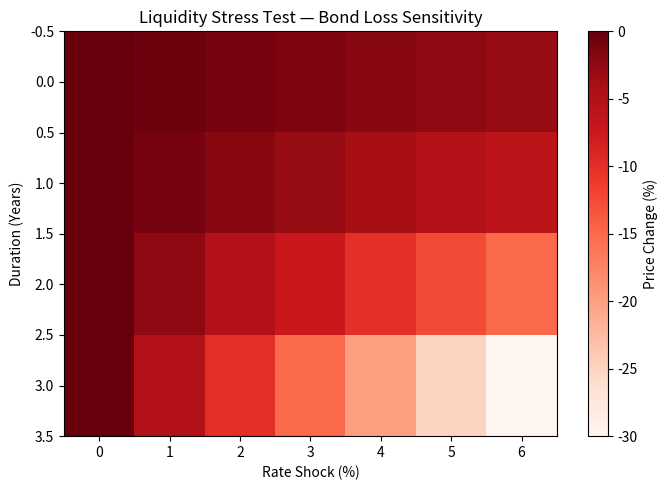

Source code (Python): (Note: this script raises an exception after producing the figure.)
# banking_stress_testing.py
# 🏦 Banking Crises & Stress Testing (2024)
# SVB & Credit Suisse contagion, liquidity, and systemic risk simulation

import numpy as np
import pandas as pd
import matplotlib.pyplot as plt
import os

os.makedirs("assets", exist_ok=True)

# ---------- Liquidity Stress Test ----------
durations = np.array([1, 2, 5, 10])
rate_shocks = np.linspace(0, 3, 7)  # 0% to 3%

# Price change ≈ -Duration × Δy
loss_matrix = np.outer(durations, rate_shocks) * -1
loss_df = pd.DataFrame(
    loss_matrix,
    index=[f"{d}Y" for d in durations],
    columns=[f"{r:.1f}%" for r in rate_shocks],
)

# Save PNG for website modal
plt.figure(figsize=(7, 5))
plt.imshow(loss_df, cmap="Reds", aspect="auto")
plt.title("Liquidity Stress Test — Bond Loss Sensitivity")
plt.xlabel("Rate Shock (%)")
plt.ylabel("Duration (Years)")
plt.colorbar(label="Price Change (%)")
plt.tight_layout()
plt.savefig("assets/stress_liquidity.png", bbox_inches="tight", facecolor="white")
plt.close()

# ---------- Contagion Simulation ----------
banks = ["SVB", "Credit Suisse", "Deutsche", "HSBC", "JPM", "BNP", "UBS"]
np.random.seed(42)
exposure = pd.DataFrame(
    np.random.uniform(0, 1, (len(banks), len(banks))), index=banks, columns=banks
)
np.fill_diagonal(exposure.values, 0)

loss_given_default = 0.5
threshold = 8.0

def contagion_round(exposure_df, defaults, lgd, threshold):
    losses = exposure_df[list(defaults)].sum(axis=1) * lgd
    new_defaults = set(exposure_df.index[losses > threshold]) - defaults
    return losses, new_defaults

defaults = {"SVB"}
all_defaults = set(defaults)
rounds = []

for i in range(6):
    losses, new = contagion_round(exposure, defaults, loss_given_default, threshold)
    rounds.append({"Round": i + 1, "Defaults": list(defaults), "New Defaults": list(new)})
    if not new:
        break
    defaults |= new
    all_defaults |= new

contagion_summary = pd.DataFrame(rounds)

# Save PNG for website modal
plt.figure(figsize=(7, 5))
plt.bar(contagion_summary["Round"], contagion_summary["Defaults"].apply(len), color="indianred")
plt.title("Systemic Contagion Simulation — Default Spread Over Rounds")
plt.xlabel("Simulation Round")
plt.ylabel("Cumulative Defaults")
plt.tight_layout()
plt.savefig("assets/stress_contagion.png", bbox_inches="tight", facecolor="white")
plt.close()

# ---------- Excel Dashboard ----------
file = "Banking_Stress_Testing_2024.xlsx"
with pd.ExcelWriter(file, engine="xlsxwriter") as writer:
    loss_df.to_excel(writer, sheet_name="Liquidity Stress")
    exposure.to_excel(writer, sheet_name="Interbank Exposure")
    contagion_summary.to_excel(writer, sheet_name="Contagion Simulation", index=False)

    wb = writer.book

    # Liquidity Chart (Line)
    ws_liq = writer.sheets["Liquidity Stress"]
    chart1 = wb.add_chart({"type": "line"})
    for i, col in enumerate(loss_df.columns):
        chart1.add_series({
            "name":       ["Liquidity Stress", 0, i + 1],
            "categories": ["Liquidity Stress", 1, 0, len(loss_df.index), 0],
            "values":     ["Liquidity Stress", 1, i + 1, len(loss_df.index), i + 1],
        })
    chart1.set_title({"name": "Liquidity Stress — Duration Sensitivity"})
    chart1.set_x_axis({"name": "Duration (Years)"})
    chart1.set_y_axis({"name": "Price Change (%)"})
    chart1.set_legend({"position": "bottom"})
    ws_liq.insert_chart("H2", chart1)

    # Contagion Chart (Column)
    ws_con = writer.sheets["Contagion Simulation"]
    chart2 = wb.add_chart({"type": "column"})
    chart2.add_series({
        "categories": ["Contagion Simulation", 1, 0, len(contagion_summary), 0],
        "values":     ["Contagion Simulation", 1, 1, len(contagion_summary), 1],
        "name":       "Defaults per Round",
    })
    chart2.set_title({"name": "Systemic Contagion — Defaults Over Time"})
    chart2.set_x_axis({"name": "Simulation Round"})
    chart2.set_y_axis({"name": "Defaults"})
    chart2.set_legend({"position": "bottom"})
    ws_con.insert_chart("E2", chart2)

print("\n✅ Banking Stress Dashboard generated successfully!")
print("📘 Excel File:", file)
print("🖼️ Charts saved:")
print("   - assets/stress_liquidity.png")
print("   - assets/stress_contagion.png")
